Image classification data set "Data" (madjel/HangulRecognizer-MLP on GitHub). Class labels (15): bieup, chieut, digeut, giyeok, hieut, ieung, jieut, kieuk, mieum, nieun, pieup, rieul, siot, tieut, yeo.

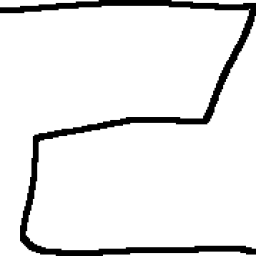
Label: rieul

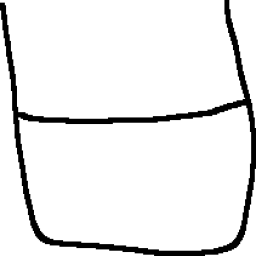
Label: bieup

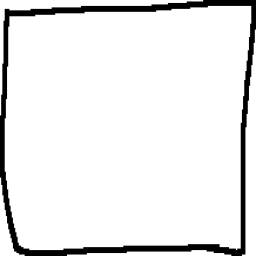
Label: mieum

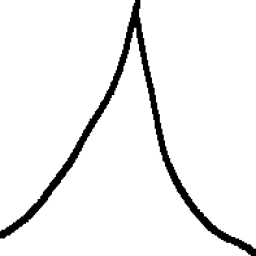
Label: siot

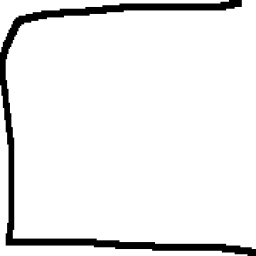
Label: digeut

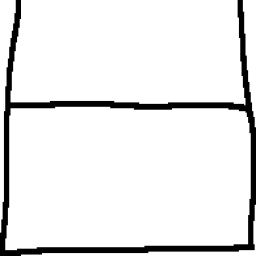
Label: bieup
